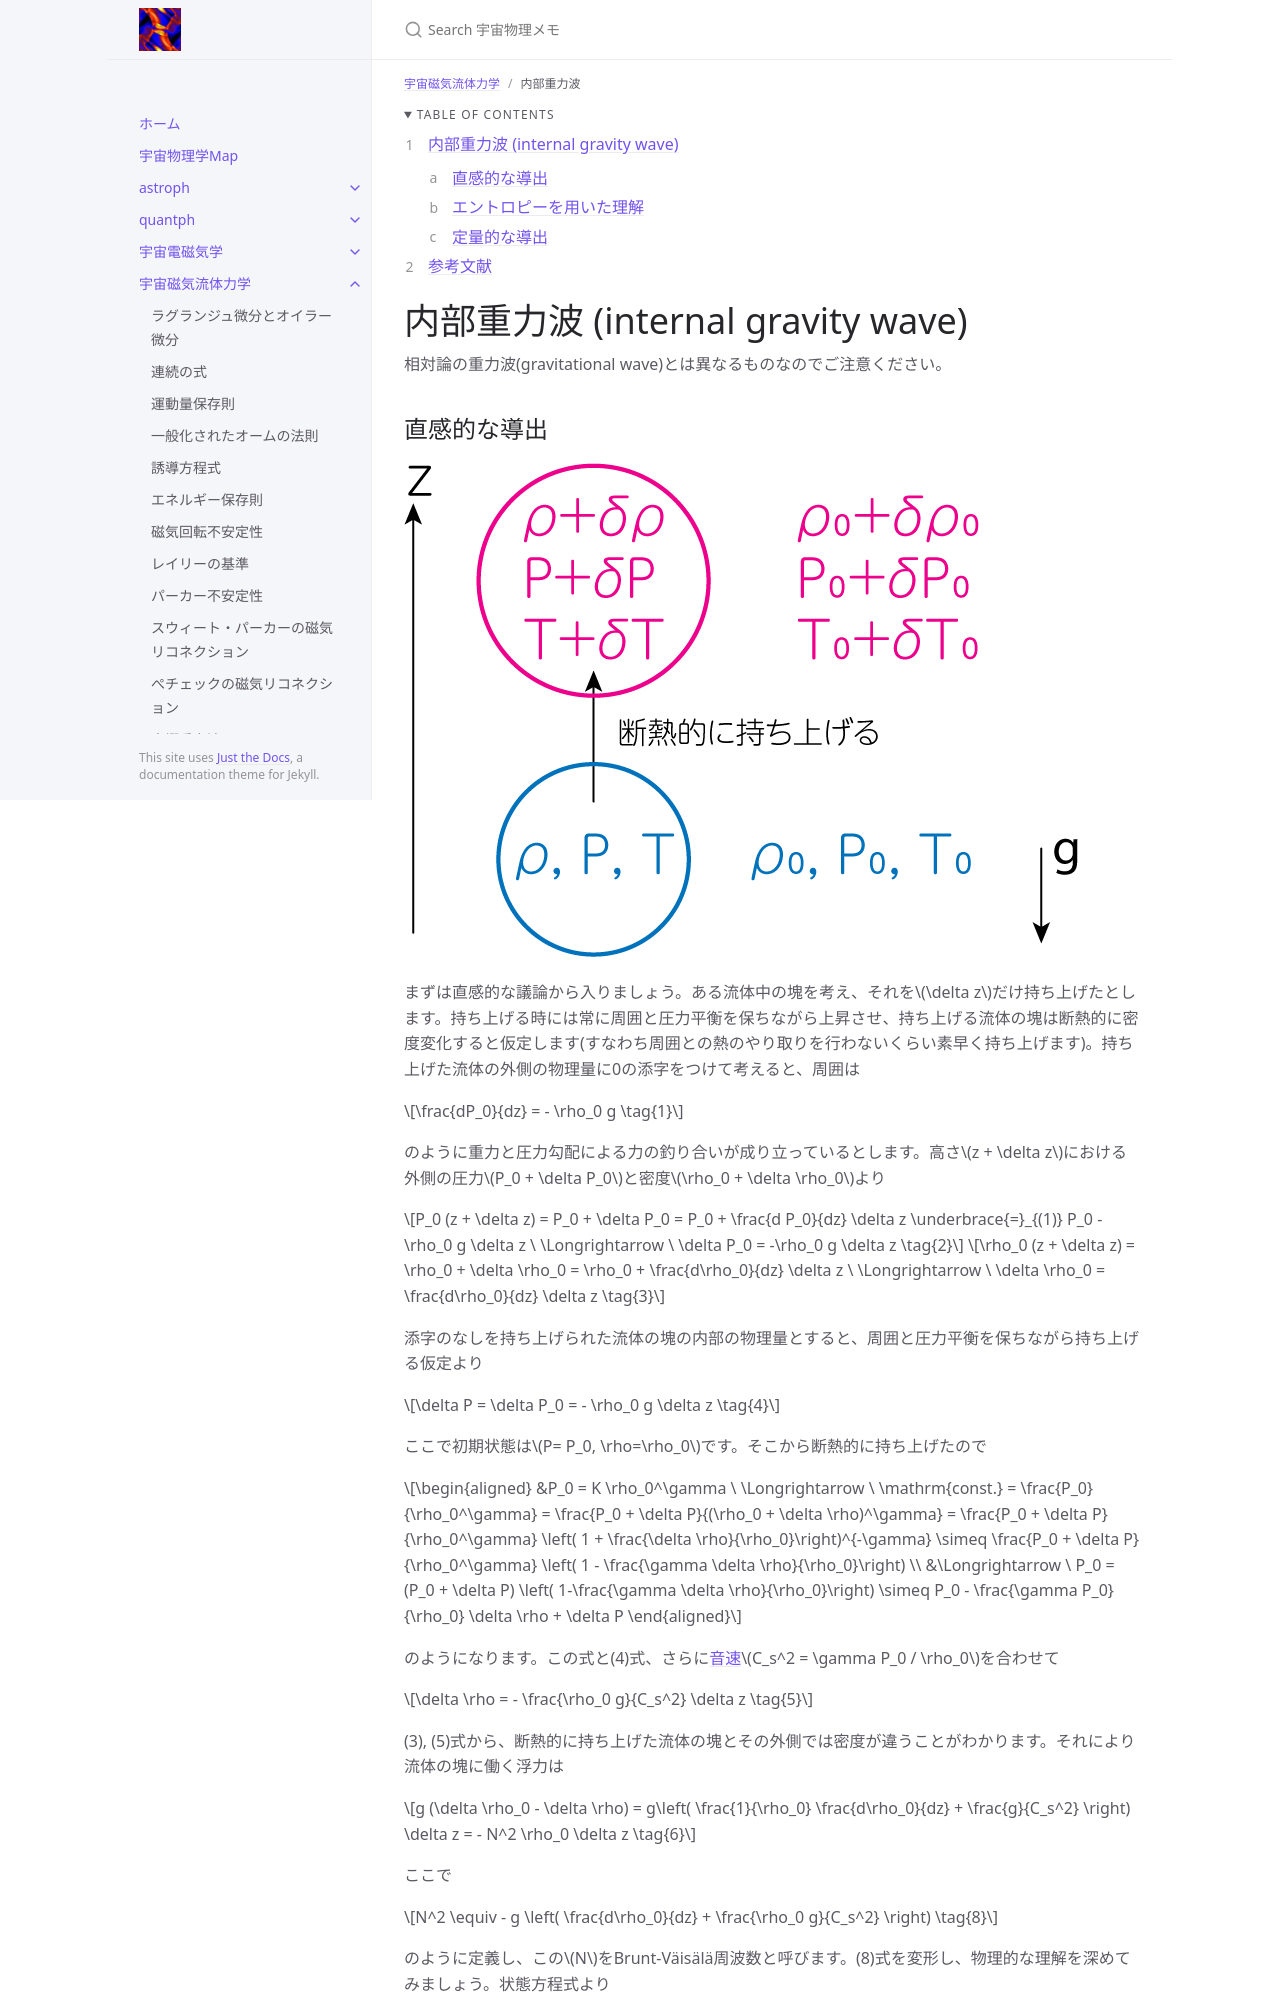

repository: github-nakasho/github-nakasho.github.io · page: mhd/gravity.html · generator: jekyll

---
layout: default
title: 内部重力波
parent: 宇宙磁気流体力学
math: mathjax3
permalink: /mhd/gravity
nav_order: 11
---

{: .no_toc }

<details open markdown="block">
  <summary>
    Table of contents
  </summary>
  {: .text-delta }
1. TOC
{:toc}
</details>

{% include adsense.html %} 

# 内部重力波 (internal gravity wave)

相対論の重力波(gravitational wave)とは異なるものなのでご注意ください。
